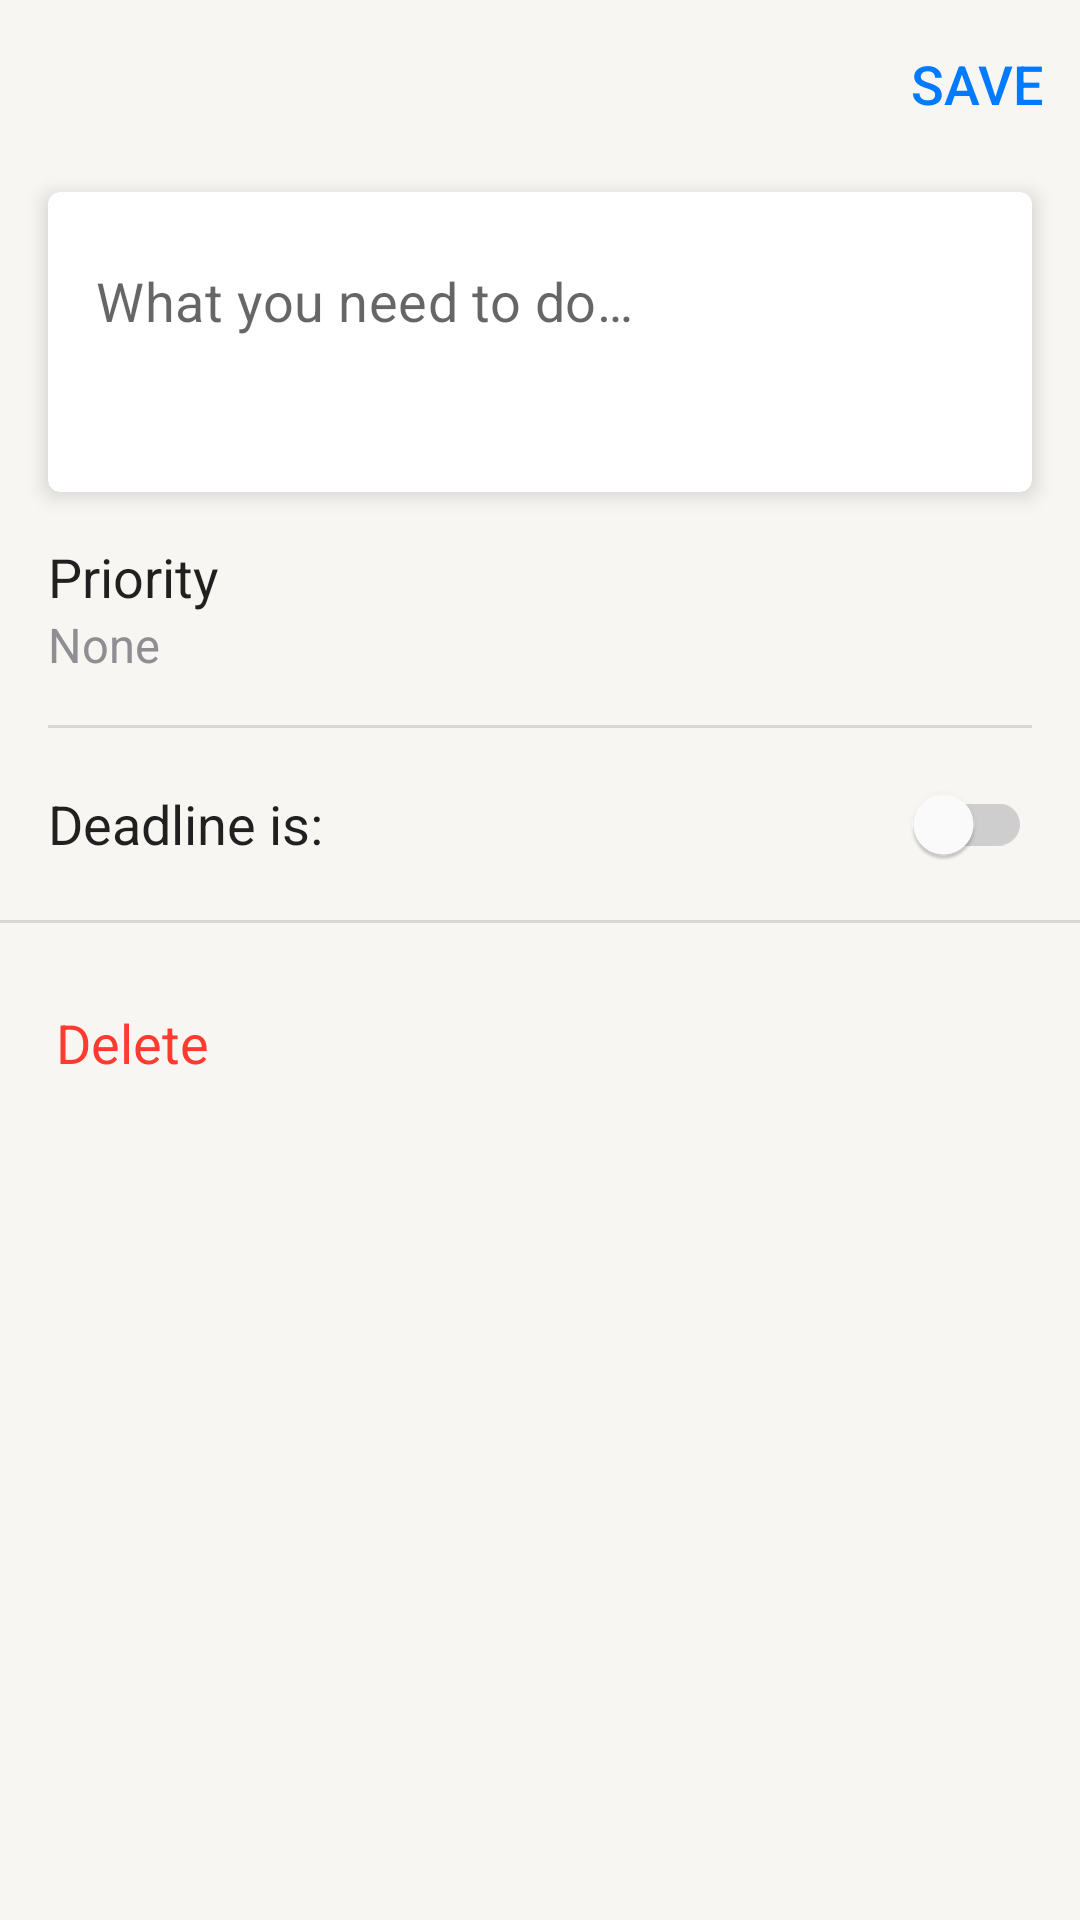

Here is an Android app screen rendered from its layout file. Give the layout XML and the strings, colors and styles it references.
<!-- AndroidManifest.xml: application theme Theme.ToDoList -->
<!-- res/layout/fragment_edit_item.xml -->
<?xml version="1.0" encoding="utf-8"?>
<androidx.coordinatorlayout.widget.CoordinatorLayout xmlns:android="http://schemas.android.com/apk/res/android"
    xmlns:app="http://schemas.android.com/apk/res-auto"
    xmlns:tools="http://schemas.android.com/tools"
    android:layout_width="match_parent"
    android:layout_height="match_parent"
    android:background="@color/back_primary">


    <com.google.android.material.appbar.AppBarLayout
        android:layout_width="match_parent"
        android:layout_height="wrap_content"
        app:elevation="16dp"
        app:liftOnScroll="true">

        <com.google.android.material.appbar.MaterialToolbar
            android:id="@+id/topAppBar"
            android:layout_width="match_parent"
            android:layout_height="?attr/actionBarSize"
            android:background="@color/back_primary"
            app:menu="@menu/edit_task_menu"
            app:navigationIcon="@drawable/ic_close"
            app:navigationIconTint="@color/label_primary" />

    </com.google.android.material.appbar.AppBarLayout>

    <androidx.core.widget.NestedScrollView
        android:layout_width="match_parent"
        android:layout_height="match_parent"
        app:layout_behavior="@string/appbar_scrolling_view_behavior">

        <LinearLayout
            android:layout_width="match_parent"
            android:layout_height="wrap_content"

            android:orientation="vertical"
            tools:context=".ui.view.EditItemFragment">

            <com.google.android.material.card.MaterialCardView
                android:layout_width="match_parent"
                android:layout_height="wrap_content"
                android:layout_marginHorizontal="16dp"
                android:layout_marginTop="8dp"
                app:cardElevation="4dp">

                <com.google.android.material.textfield.TextInputLayout
                    android:layout_width="match_parent"
                    android:layout_height="wrap_content"
                    app:boxBackgroundColor="@color/back_secondary"
                    app:boxBackgroundMode="none"
                    app:hintEnabled="false">

                    <com.google.android.material.textfield.TextInputEditText
                        android:id="@+id/description"
                        android:layout_width="match_parent"
                        android:layout_height="wrap_content"
                        android:inputType="textCapSentences|textMultiLine"
                        android:textColorHighlight="@color/light_blue"
                        android:gravity="start"
                        android:hint="@string/task_description_hint"
                        android:minHeight="100dp"


                        />
                </com.google.android.material.textfield.TextInputLayout>
            </com.google.android.material.card.MaterialCardView>

            <FrameLayout
                android:layout_width="match_parent"
                android:layout_height="wrap_content"
                android:paddingHorizontal="16dp"
                android:paddingVertical="16dp">

                <TextView
                    android:layout_width="wrap_content"
                    android:layout_height="wrap_content"


                    android:text="@string/priority_label"
                    android:textAppearance="@style/TextAppearance.AppCompat.Body1" />

                <Spinner
                    android:id="@+id/priority"
                    android:layout_width="wrap_content"
                    android:layout_height="wrap_content"
                    android:background="@android:color/transparent"

                    android:entries="@array/priority_array"
                    android:paddingTop="24dp" />
            </FrameLayout>


            <com.google.android.material.divider.MaterialDivider
                android:layout_width="match_parent"
                android:layout_height="wrap_content"
                app:dividerInsetEnd="16dp"
                app:dividerInsetStart="16dp" />

            <RelativeLayout
                android:layout_width="match_parent"
                android:layout_height="64dp"
                >

                <com.google.android.material.switchmaterial.SwitchMaterial
                    android:id="@+id/date_picker_switch"
                    android:layout_width="wrap_content"
                    android:layout_height="wrap_content"
                    android:layout_alignParentEnd="true"
                    android:layout_centerVertical="true"
                    android:layout_marginEnd="16dp" />

                <LinearLayout
                    android:layout_width="match_parent"
                    android:layout_height="wrap_content"
                    android:layout_centerVertical="true"
                    android:layout_marginStart="16dp"
                    android:layout_toStartOf="@id/date_picker_switch"
                    android:orientation="vertical">

                    <TextView
                        android:id="@+id/deadline_title"
                        android:layout_width="wrap_content"
                        android:layout_height="wrap_content"

                        android:text="@string/deadline"
                        android:textAppearance="@style/TextAppearance.AppCompat.Body1" />

                    <TextView
                        android:id="@+id/picked_date"
                        android:layout_width="wrap_content"
                        android:layout_height="wrap_content"
                        android:paddingVertical="2dp"
                        android:textAppearance="@style/TextAppearance.AppCompat.Body1"
                        android:textColor="@color/blue"
                        android:textSize="16sp"
                        android:visibility="gone"
                        tools:text="1 January 2022" />

                </LinearLayout>

            </RelativeLayout>

            <com.google.android.material.divider.MaterialDivider
                android:layout_width="match_parent"
                android:layout_height="wrap_content" />


            <Button
                android:id="@+id/delete"
                style="@style/Widget.MaterialComponents.Button.TextButton"
                android:layout_width="wrap_content"
                android:layout_height="wrap_content"
                android:layout_marginTop="16dp"
                android:text="@string/delete"
                android:enabled="true"
                android:textAppearance="@style/TextAppearance.AppCompat.Body1"
                android:textColor="@color/delete_button_color"
                app:icon="@drawable/ic_trash"
                app:iconTint="@color/delete_button_color" />
        </LinearLayout>
    </androidx.core.widget.NestedScrollView>


</androidx.coordinatorlayout.widget.CoordinatorLayout>
<!-- resources referenced by this layout -->
<resources>
  <string-array name="priority_array">
          <item>None</item>
          <item>Low</item>
          <item><font fgcolor="#FF3B30">!! Urgency</font></item>
      </string-array>
  <color name="back_primary">#F7F6F2</color>
  <color name="back_secondary">#FFFFFF</color>
  <color name="blue">#007AFF</color>
  <color name="label_primary">#000000</color>
  <color name="light_blue">#60007AFF</color>
  <string name="deadline">Deadline is:</string>
  <string name="delete">Delete</string>
  <string name="priority_label">Priority</string>
  <string name="task_description_hint">What you need to do…</string>
  <style name="Theme.ToDoList" parent="Theme.MaterialComponents.DayNight.NoActionBar">
          
          <item name="colorPrimary">@color/back_primary</item>
          <item name="colorPrimaryVariant">@color/back_elevated</item>
          <item name="colorOnPrimary">@color/label_primary</item>
          
          <item name="colorSecondary">@color/back_secondary</item>
          <item name="colorSecondaryVariant">@color/back_elevated</item>
          <item name="colorOnSecondary">@color/label_secondary</item>
          
          <item name="android:statusBarColor">?attr/colorPrimary</item>
          <item name="android:windowLightStatusBar">true</item>
          
          <item name="windowActionModeOverlay">true</item>
          <item name="actionModeStyle">@style/Widget.App.ActionMode</item>
          <item name="actionModeCloseDrawable">@drawable/ic_close</item>
          <item name="actionBarTheme">@style/ThemeOverlay.MaterialComponents.Dark.ActionBar</item>
  
          <item name="android:actionMenuTextColor">@color/blue</item>
          <item name="android:textSize">@dimen/primaryTextSize</item>
          <item name="switchStyle">@style/Widget.App.Switch</item>
          <item name="android:colorControlActivated">@color/blue</item>
          <item name="materialCalendarTheme">@style/ThemeOverlay.App.DatePicker</item>
          <item name="android:spinnerItemStyle">@style/spinnerItemStyle</item>
         </style>
  <color name="back_elevated">#FFFFFF</color>
  <color name="label_secondary">#99000000</color>
  <style name="Widget.App.ActionMode" parent="Widget.AppCompat.ActionMode">
          <item name="titleTextStyle">?attr/textAppearanceHeadline6</item>
          <item name="subtitleTextStyle">?attr/textAppearanceSubtitle1</item>
          <item name="background">?attr/colorPrimary</item>
      </style>
  <dimen name="primaryTextSize">18sp</dimen>
  <style name="Widget.App.Switch" parent="Widget.MaterialComponents.CompoundButton.Switch">
          <item name="materialThemeOverlay">@style/ThemeOverlay.App.Switch</item>
      </style>
  <style name="ThemeOverlay.App.DatePicker" parent="@style/ThemeOverlay.MaterialComponents.MaterialCalendar">
          <item name="colorPrimary">@color/blue</item>
          <item name="colorOnPrimary">@color/label_primary</item>
          <item name="android:textSize">14sp</item>
          <item name="android:textStyle">bold</item>
          
          
          
          
      </style>
  <style name="spinnerItemStyle">
  
          <item name="android:textSize">16sp</item>
          <item name="android:textColor">@color/gray</item>
      </style>
  <style name="ThemeOverlay.App.Switch" parent="">
          <item name="colorSecondary">@color/blue</item>
          <item name="colorSurface">@color/switch_thumb</item>
          <item name="colorOnSurface">@color/switch_track</item>
      </style>
  <color name="gray">#8E8E93</color>
  <color name="switch_thumb">@color/back_secondary</color>
  <color name="switch_track">@color/label_secondary</color>
</resources>
